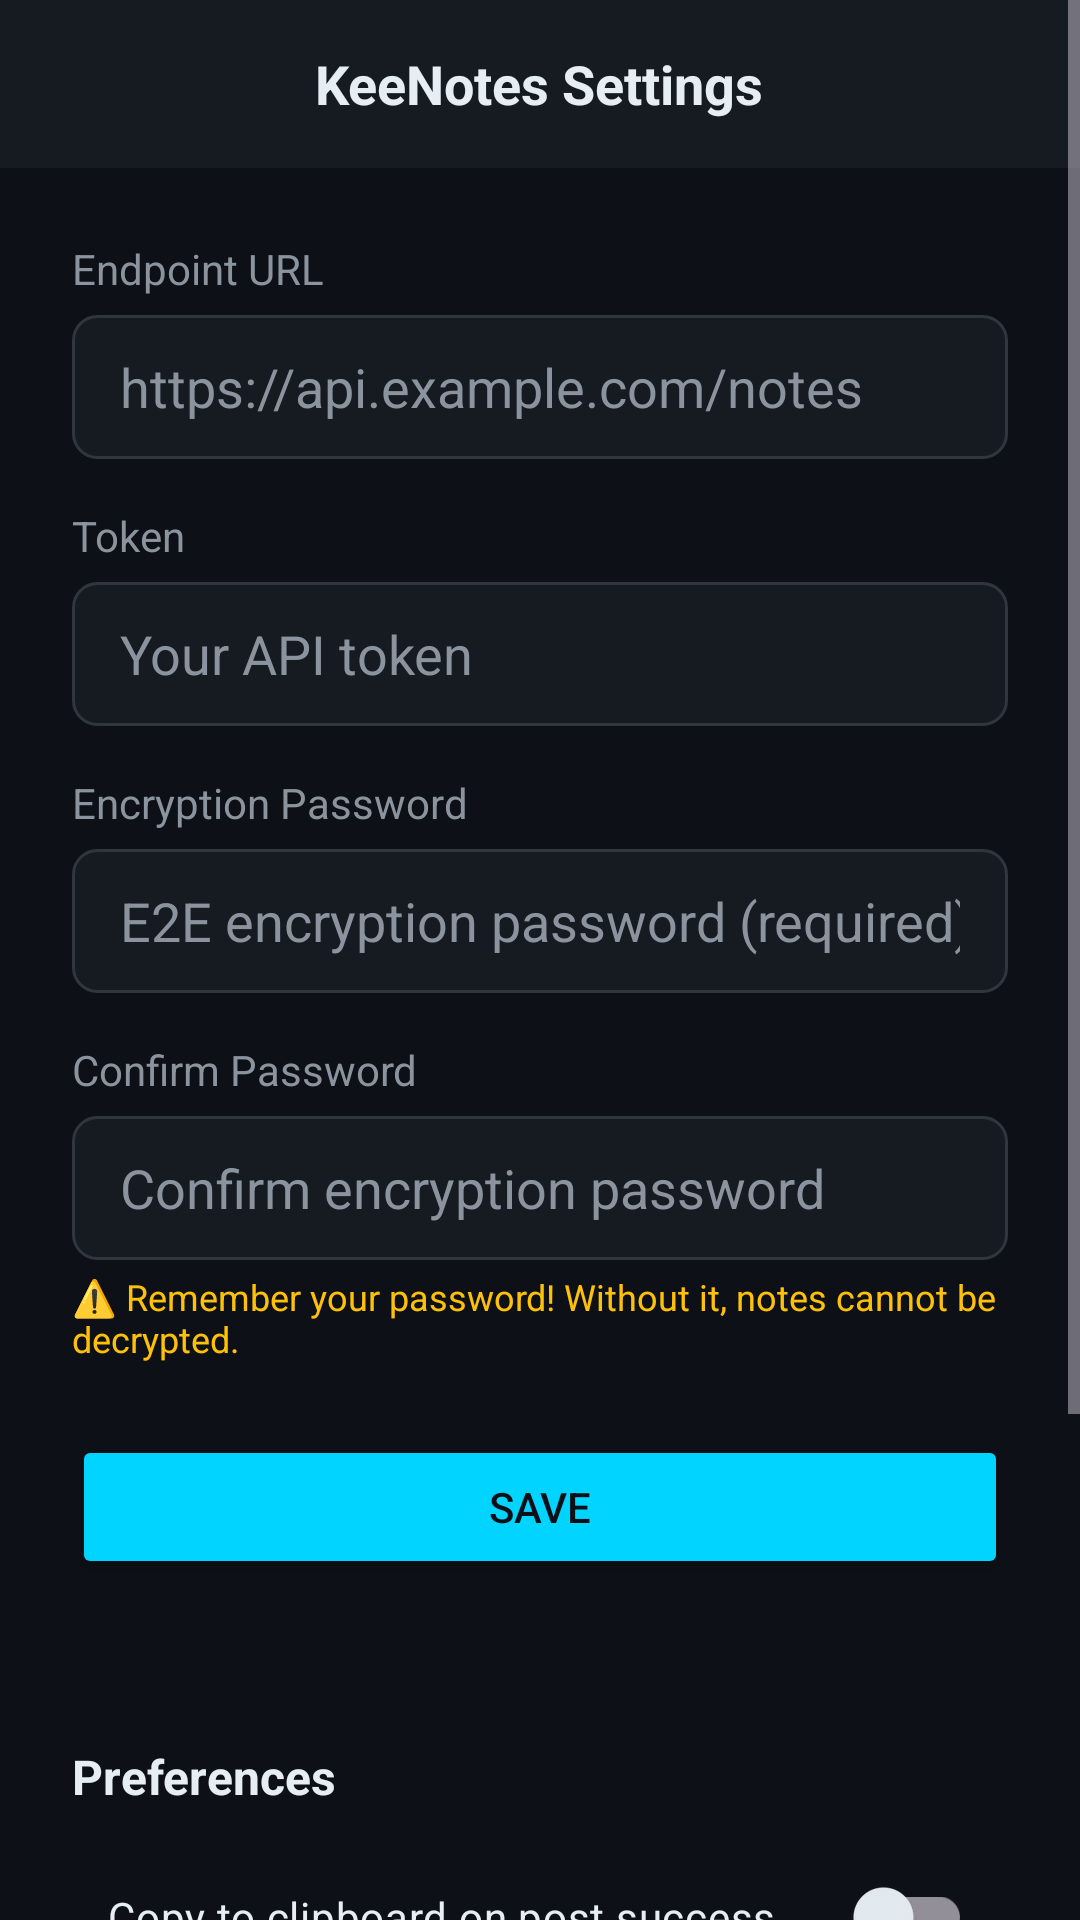

Here is an Android app screen rendered from its layout file. Give the layout XML and the strings, colors and styles it references.
<!-- AndroidManifest.xml: application theme Theme.KeeNotes -->
<!-- res/layout/fragment_settings.xml -->
<?xml version="1.0" encoding="utf-8"?>
<FrameLayout
    xmlns:android="http://schemas.android.com/apk/res/android"
    xmlns:app="http://schemas.android.com/apk/res-auto"
    android:id="@+id/settingsContainer"
    android:layout_width="match_parent"
    android:layout_height="match_parent">

<ScrollView
    android:id="@+id/settingsScrollView"
    android:layout_width="match_parent"
    android:layout_height="match_parent"
    android:background="@color/background"
    android:fillViewport="true">

    <LinearLayout
        android:layout_width="match_parent"
        android:layout_height="wrap_content"
        android:orientation="vertical">

        
        <FrameLayout
            android:layout_width="match_parent"
            android:layout_height="56dp"
            android:background="@color/surface">

            <TextView
                android:layout_width="wrap_content"
                android:layout_height="wrap_content"
                android:layout_gravity="center"
                android:text="KeeNotes Settings"
                android:textSize="18sp"
                android:textStyle="bold"
                android:textColor="@color/text_primary" />

        </FrameLayout>

        
        <LinearLayout
            android:layout_width="match_parent"
            android:layout_height="wrap_content"
            android:orientation="vertical"
            android:padding="24dp">

            
            <TextView
                android:layout_width="wrap_content"
                android:layout_height="wrap_content"
                android:text="@string/settings_endpoint"
                android:textColor="@color/text_secondary"
                android:textSize="14sp" />

            <EditText
                android:id="@+id/endpointInput"
                android:layout_width="match_parent"
                android:layout_height="48dp"
                android:layout_marginTop="6dp"
                android:background="@drawable/bg_input_field"
                android:hint="https://api.example.com/notes"
                android:textColorHint="@color/text_secondary"
                android:textColor="@color/text_primary"
                android:paddingHorizontal="16dp"
                android:inputType="textUri"
                android:maxLines="1" />

            
            <TextView
                android:layout_width="wrap_content"
                android:layout_height="wrap_content"
                android:layout_marginTop="16dp"
                android:text="@string/settings_token"
                android:textColor="@color/text_secondary"
                android:textSize="14sp" />

            <EditText
                android:id="@+id/tokenInput"
                android:layout_width="match_parent"
                android:layout_height="48dp"
                android:layout_marginTop="6dp"
                android:background="@drawable/bg_input_field"
                android:hint="Your API token"
                android:textColorHint="@color/text_secondary"
                android:textColor="@color/text_primary"
                android:paddingHorizontal="16dp"
                android:inputType="textPassword"
                android:maxLines="1" />

            
            <TextView
                android:layout_width="wrap_content"
                android:layout_height="wrap_content"
                android:layout_marginTop="16dp"
                android:text="@string/settings_password"
                android:textColor="@color/text_secondary"
                android:textSize="14sp" />

            <EditText
                android:id="@+id/passwordInput"
                android:layout_width="match_parent"
                android:layout_height="48dp"
                android:layout_marginTop="6dp"
                android:background="@drawable/bg_input_field"
                android:hint="E2E encryption password (required)"
                android:textColorHint="@color/text_secondary"
                android:textColor="@color/text_primary"
                android:paddingHorizontal="16dp"
                android:inputType="textPassword"
                android:maxLines="1" />

            
            <TextView
                android:layout_width="wrap_content"
                android:layout_height="wrap_content"
                android:layout_marginTop="16dp"
                android:text="@string/settings_password_confirm"
                android:textColor="@color/text_secondary"
                android:textSize="14sp" />

            <EditText
                android:id="@+id/passwordConfirmInput"
                android:layout_width="match_parent"
                android:layout_height="48dp"
                android:layout_marginTop="6dp"
                android:background="@drawable/bg_input_field"
                android:hint="Confirm encryption password"
                android:textColorHint="@color/text_secondary"
                android:textColor="@color/text_primary"
                android:paddingHorizontal="16dp"
                android:inputType="textPassword"
                android:maxLines="1" />

            <TextView
                android:layout_width="wrap_content"
                android:layout_height="wrap_content"
                android:layout_marginTop="4dp"
                android:text="⚠️ Remember your password! Without it, notes cannot be decrypted."
                android:textColor="@color/warning"
                android:textSize="12sp" />

            
            <Button
                android:id="@+id/btnSave"
                android:layout_width="match_parent"
                android:layout_height="48dp"
                android:layout_marginTop="24dp"
                android:text="@string/settings_save"
                android:textColor="@color/background"
                android:backgroundTint="@color/btn_save_background"
                app:cornerRadius="8dp" />

            
            <TextView
                android:id="@+id/statusText"
                android:layout_width="match_parent"
                android:layout_height="wrap_content"
                android:layout_marginTop="12dp"
                android:textSize="14sp"
                android:textColor="@color/text_secondary" />

            
            <TextView
                android:layout_width="wrap_content"
                android:layout_height="wrap_content"
                android:layout_marginTop="24dp"
                android:text="Preferences"
                android:textColor="@color/text_primary"
                android:textSize="16sp"
                android:textStyle="bold" />

            <androidx.appcompat.widget.SwitchCompat
                android:id="@+id/copyToClipboardSwitch"
                android:layout_width="match_parent"
                android:layout_height="wrap_content"
                android:layout_marginTop="12dp"
                android:text="Copy to clipboard on post success"
                android:textColor="@color/text_primary"
                android:textSize="14sp"
                android:padding="12dp" />

            <androidx.appcompat.widget.SwitchCompat
                android:id="@+id/showOverviewCardSwitch"
                android:layout_width="match_parent"
                android:layout_height="wrap_content"
                android:layout_marginTop="8dp"
                android:text="@string/overview_show_card"
                android:textColor="@color/text_primary"
                android:textSize="14sp"
                android:padding="12dp" />

            <androidx.appcompat.widget.SwitchCompat
                android:id="@+id/autoFocusInputSwitch"
                android:layout_width="match_parent"
                android:layout_height="wrap_content"
                android:layout_marginTop="8dp"
                android:text="Auto-focus input on launch"
                android:textColor="@color/text_primary"
                android:textSize="14sp"
                android:padding="12dp" />

            
            <LinearLayout
                android:id="@+id/debugSection"
                android:layout_width="match_parent"
                android:layout_height="wrap_content"
                android:orientation="vertical"
                android:layout_marginTop="16dp"
                android:visibility="gone">

                <Button
                    android:id="@+id/btnDebug"
                    android:layout_width="match_parent"
                    android:layout_height="48dp"
                    android:text="Debug"
                    android:textColor="@color/text_primary"
                    android:backgroundTint="@color/surface_elevated"
                    app:cornerRadius="8dp" />

                <TextView
                    android:layout_width="wrap_content"
                    android:layout_height="wrap_content"
                    android:layout_marginTop="4dp"
                    android:text="Click to access debug tools (for development)"
                    android:textColor="@color/text_secondary"
                    android:textSize="12sp" />

            </LinearLayout>

            
            <View
                android:layout_width="match_parent"
                android:layout_height="0dp"
                android:layout_weight="1" />

            
            <LinearLayout
                android:layout_width="match_parent"
                android:layout_height="wrap_content"
                android:orientation="vertical"
                android:gravity="center"
                android:layout_marginTop="32dp">

                <TextView
                    android:id="@+id/copyrightText"
                    android:layout_width="wrap_content"
                    android:layout_height="wrap_content"
                    android:text="@string/copyright"
                    android:textColor="@color/text_secondary"
                    android:textSize="12sp"
                    android:clickable="true"
                    android:focusable="true" />

                <TextView
                    android:layout_width="wrap_content"
                    android:layout_height="wrap_content"
                    android:layout_marginTop="4dp"
                    android:text="@string/website"
                    android:textColor="@color/primary"
                    android:textSize="12sp" />

            </LinearLayout>

        </LinearLayout>

    </LinearLayout>

</ScrollView>

</FrameLayout>
<!-- resources referenced by this layout -->
<resources>
  <color name="background">#0D1117</color>
  <color name="primary">#00D4FF</color>
  <color name="surface">#161B22</color>
  <color name="surface_elevated">#21262D</color>
  <color name="text_primary">#E6EDF3</color>
  <color name="text_secondary">#8B949E</color>
  <color name="warning">#FFC107</color>
  <!-- drawable bg_input_field (drawable) -->
  <?xml version="1.0" encoding="utf-8"?>
  <shape xmlns:android="http://schemas.android.com/apk/res/android"
      android:shape="rectangle">
      <solid android:color="@color/surface" />
      <corners android:radius="8dp" />
      <stroke
          android:width="1dp"
          android:color="@color/border" />
  </shape>
  <string name="copyright">©2025 王福强(Fuqiang Wang) All Rights Reserved</string>
  <string name="overview_show_card">Show Overview Card</string>
  <string name="settings_endpoint">Endpoint URL</string>
  <string name="settings_password">Encryption Password</string>
  <string name="settings_password_confirm">Confirm Password</string>
  <string name="settings_save">Save</string>
  <string name="settings_token">Token</string>
  <string name="website">https://keenotes.afoo.me</string>
  <style name="Theme.KeeNotes" parent="Theme.Material3.Dark.NoActionBar">
          <item name="colorPrimary">@color/primary</item>
          <item name="colorPrimaryDark">@color/primary_dark</item>
          <item name="colorOnPrimary">@color/background</item>
          <item name="colorSecondary">@color/primary</item>
          <item name="colorOnSecondary">@color/background</item>
          <item name="android:colorBackground">@color/background</item>
          <item name="colorSurface">@color/surface</item>
          <item name="colorOnSurface">@color/text_primary</item>
          <item name="colorError">@color/error</item>
          <item name="android:statusBarColor">@color/surface</item>
          <item name="android:navigationBarColor">@color/surface</item>
      </style>
  <color name="border">#30363D</color>
  <color name="primary_dark">#00A8CC</color>
  <color name="error">#F85149</color>
</resources>
